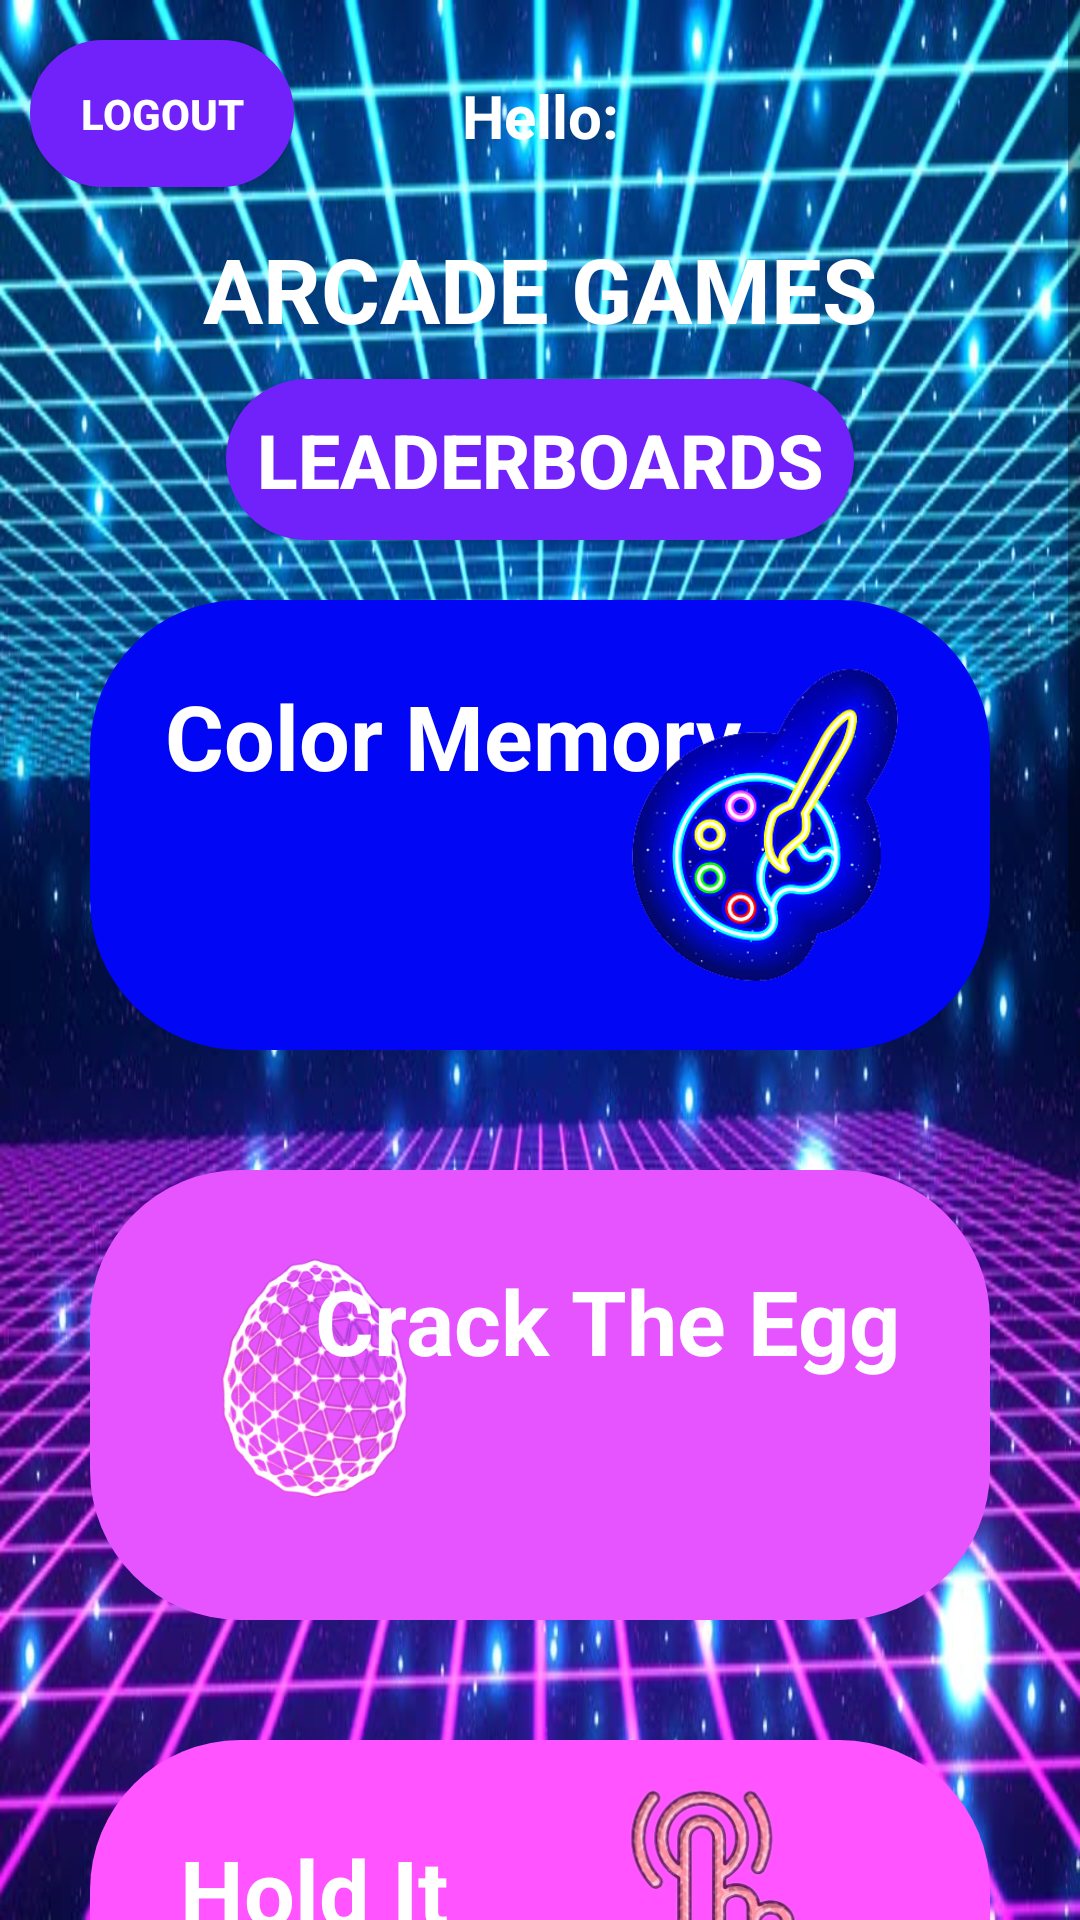

Here is an Android app screen rendered from its layout file. Give the layout XML and the strings, colors and styles it references.
<!-- AndroidManifest.xml: application theme Theme.Arcade_Game -->
<!-- res/layout/activity_arcade_games.xml -->
<?xml version="1.0" encoding="utf-8"?>
<ScrollView xmlns:android="http://schemas.android.com/apk/res/android"
    xmlns:tools="http://schemas.android.com/tools"
    android:layout_width="match_parent"
    android:layout_height="match_parent"
    tools:context=".ArcadeGames"
    android:background="@drawable/arcade_games">

    <LinearLayout
        android:layout_width="match_parent"
        android:layout_height="wrap_content"
        android:layout_margin="10dp"
        android:orientation="vertical">

        <RelativeLayout
            android:layout_width="match_parent"
            android:layout_height="?actionBarSize">

            <Button
                android:id="@+id/logout"
                android:layout_width="wrap_content"
                android:layout_height="wrap_content"
                android:text="@string/logout"
                android:textStyle="bold"
                android:textColor="#fff"
                android:background="@drawable/button"
                android:padding="15dp"
                android:layout_centerVertical="true"/>

            <TextView
                android:id="@+id/greetUser"
                android:layout_width="match_parent"
                android:layout_height="wrap_content"
                android:layout_centerVertical="true"
                android:gravity="center"
                android:padding="15dp"
                android:text="@string/hello"
                android:textColor="@color/white"
                android:textSize="20sp"
                android:textStyle="bold" />
        </RelativeLayout>

        <TextView
            android:layout_width="wrap_content"
            android:layout_height="wrap_content"
            android:text="Arcade Games"
            android:textColor="@color/white"
            android:textSize="30sp"
            android:padding="10dp"
            android:textStyle="bold"
            android:textAllCaps="true"
            android:layout_gravity="center"/>

        <Button
            android:id="@+id/leaderboard_btn"
            android:layout_width="wrap_content"
            android:layout_height="wrap_content"
            android:text="Leaderboards"
            android:textSize="25sp"
            android:textColor="@color/white"
            android:background="@drawable/button"
            android:textStyle="bold"
            android:padding="10dp"
            android:layout_gravity="center"/>

        <RelativeLayout
            android:id="@+id/colors_game_btn"
            android:layout_width="match_parent"
            android:layout_height="150dp"
            android:layout_margin="20dp"
            android:background="@drawable/games_ui"
            android:backgroundTint="#0106f4"
            android:clickable="true">


            <TextView
                android:layout_width="wrap_content"
                android:layout_height="wrap_content"
                android:padding="25dp"
                android:text="Color Memory"
                android:textColor="#fff"
                android:textSize="30sp"
                android:textStyle="bold" />

            <ImageView
                android:layout_width="150dp"
                android:layout_height="150dp"
                android:layout_alignParentRight="true"
                android:src="@drawable/color_game_icon" />

        </RelativeLayout>

        <RelativeLayout
            android:id="@+id/crack_the_egg_game_btn"
            android:layout_width="match_parent"
            android:layout_height="150dp"
            android:layout_margin="20dp"
            android:background="@drawable/games_ui"
            android:backgroundTint="#E654FF"
            android:clickable="true">

            <ImageView
                android:layout_width="150dp"
                android:layout_height="match_parent"
                android:src="@drawable/neon_egg" />

            <TextView
                android:layout_width="wrap_content"
                android:layout_height="wrap_content"
                android:layout_alignParentRight="true"
                android:padding="30dp"
                android:text="Crack The Egg"
                android:textColor="#fff"
                android:textSize="30sp"
                android:textStyle="bold" />
        </RelativeLayout>

        <RelativeLayout
            android:id="@+id/finger_me_btn"
            android:layout_width="match_parent"
            android:layout_height="150dp"
            android:layout_margin="20dp"
            android:background="@drawable/games_ui"
            android:backgroundTint="#FF54FF"
            android:clickable="true">

            <ImageView
                android:layout_width="100dp"
                android:layout_height="match_parent"
                android:layout_alignParentRight="true"
                android:layout_marginRight="45dp"
                android:src="@drawable/finger_click" />

            <TextView
                android:layout_width="wrap_content"
                android:layout_height="wrap_content"
                android:padding="30dp"
                android:text="Hold It"
                android:textColor="#fff"
                android:textSize="30sp"
                android:textStyle="bold" />
        </RelativeLayout>

        <RelativeLayout
            android:id="@+id/number_memory_btn"
            android:layout_width="match_parent"
            android:layout_height="150dp"
            android:layout_margin="20dp"
            android:background="@drawable/games_ui"
            android:backgroundTint="#7BFFFF"
            android:clickable="true">

            <ImageView
                android:layout_width="120dp"
                android:layout_height="match_parent"
                android:layout_marginLeft="20dp"
                android:src="@drawable/number_memory_icon" />

            <TextView
                android:layout_width="wrap_content"
                android:layout_height="wrap_content"
                android:layout_alignParentRight="true"
                android:padding="30dp"
                android:text="Number Memory"
                android:textColor="#fff"
                android:textSize="27sp"
                android:textStyle="bold" />
        </RelativeLayout>

        <RelativeLayout
            android:id="@+id/seven_boom_btn"
            android:layout_width="match_parent"
            android:layout_height="150dp"
            android:layout_margin="20dp"
            android:background="@drawable/games_ui"
            android:backgroundTint="#0a05b9"
            android:clickable="true">

            <ImageView
                android:layout_width="150dp"
                android:layout_height="match_parent"
                android:layout_alignParentRight="true"
                android:layout_marginLeft="20dp"
                android:src="@drawable/bomb_neon_icon" />

            <TextView
                android:layout_width="wrap_content"
                android:layout_height="wrap_content"
                android:padding="30dp"
                android:text="Seven Boom"
                android:textColor="#fff"
                android:textSize="30sp"
                android:textStyle="bold" />
        </RelativeLayout>

        <RelativeLayout
            android:id="@+id/word_game_btn"
            android:layout_width="match_parent"
            android:layout_height="150dp"
            android:layout_margin="20dp"
            android:background="@drawable/games_ui"
            android:backgroundTint="#83e580"
            android:clickable="true">

            <ImageView
                android:layout_width="120dp"
                android:layout_height="match_parent"
                android:src="@drawable/neon_word_icon"
                android:layout_marginLeft="20dp"/>

            <TextView
                android:layout_width="wrap_content"
                android:layout_height="wrap_content"
                android:layout_alignParentRight="true"
                android:padding="30dp"
                android:text="Word Game"
                android:textColor="#fff"
                android:textSize="30sp"
                android:textStyle="bold" />
        </RelativeLayout>

    </LinearLayout>

</ScrollView>
<!-- resources referenced by this layout -->
<resources>
  <color name="white">#FFFFFFFF</color>
  <!-- drawable arcade_games: jpg bitmap (drawable, 112646 bytes) -->
  <!-- drawable bomb_neon_icon: png bitmap (drawable, 48889 bytes) -->
  <!-- drawable button (drawable) -->
  <shape xmlns:android="http://schemas.android.com/apk/res/android">
      <solid android:color="#7122FA" />
      <stroke android:width="1dp" android:color="#7122FA" />
      <padding android:left="10dp" android:top="10dp" android:right="10dp" android:bottom="10dp" />
      <corners android:radius="40dp" />
  </shape>
  <!-- drawable color_game_icon: png bitmap (drawable, 112509 bytes) -->
  <!-- drawable finger_click: png bitmap (drawable, 98096 bytes) -->
  <!-- drawable games_ui (drawable) -->
  <?xml version="1.0" encoding="utf-8"?>
  <shape xmlns:android="http://schemas.android.com/apk/res/android">
      <corners  android:radius="50dp"/>
      <solid android:color="#CB3B86"></solid>
  </shape>
  <!-- drawable neon_egg: png bitmap (drawable, 138360 bytes) -->
  <!-- drawable neon_word_icon: png bitmap (drawable, 56249 bytes) -->
  <!-- drawable number_memory_icon: png bitmap (drawable, 50154 bytes) -->
  <string name="hello">Hello:</string>
  <string name="logout">Logout</string>
  <style name="Theme.Arcade_Game" parent="Theme.AppCompat.Light.NoActionBar">
          
          <item name="colorPrimary">@color/purple_500</item>
          <item name="colorPrimaryVariant">@color/purple_700</item>
          <item name="colorOnPrimary">@color/white</item>
          
          <item name="colorSecondary">@color/teal_200</item>
          <item name="colorSecondaryVariant">@color/teal_700</item>
          <item name="colorOnSecondary">@color/black</item>
          
          <item name="android:statusBarColor" tools:targetApi="l">?attr/colorPrimaryVariant</item>
          
      </style>
  <color name="purple_500">#FF6200EE</color>
  <color name="purple_700">#FF3700B3</color>
  <color name="teal_200">#FF03DAC5</color>
  <color name="teal_700">#FF018786</color>
  <color name="black">#FF000000</color>
</resources>
